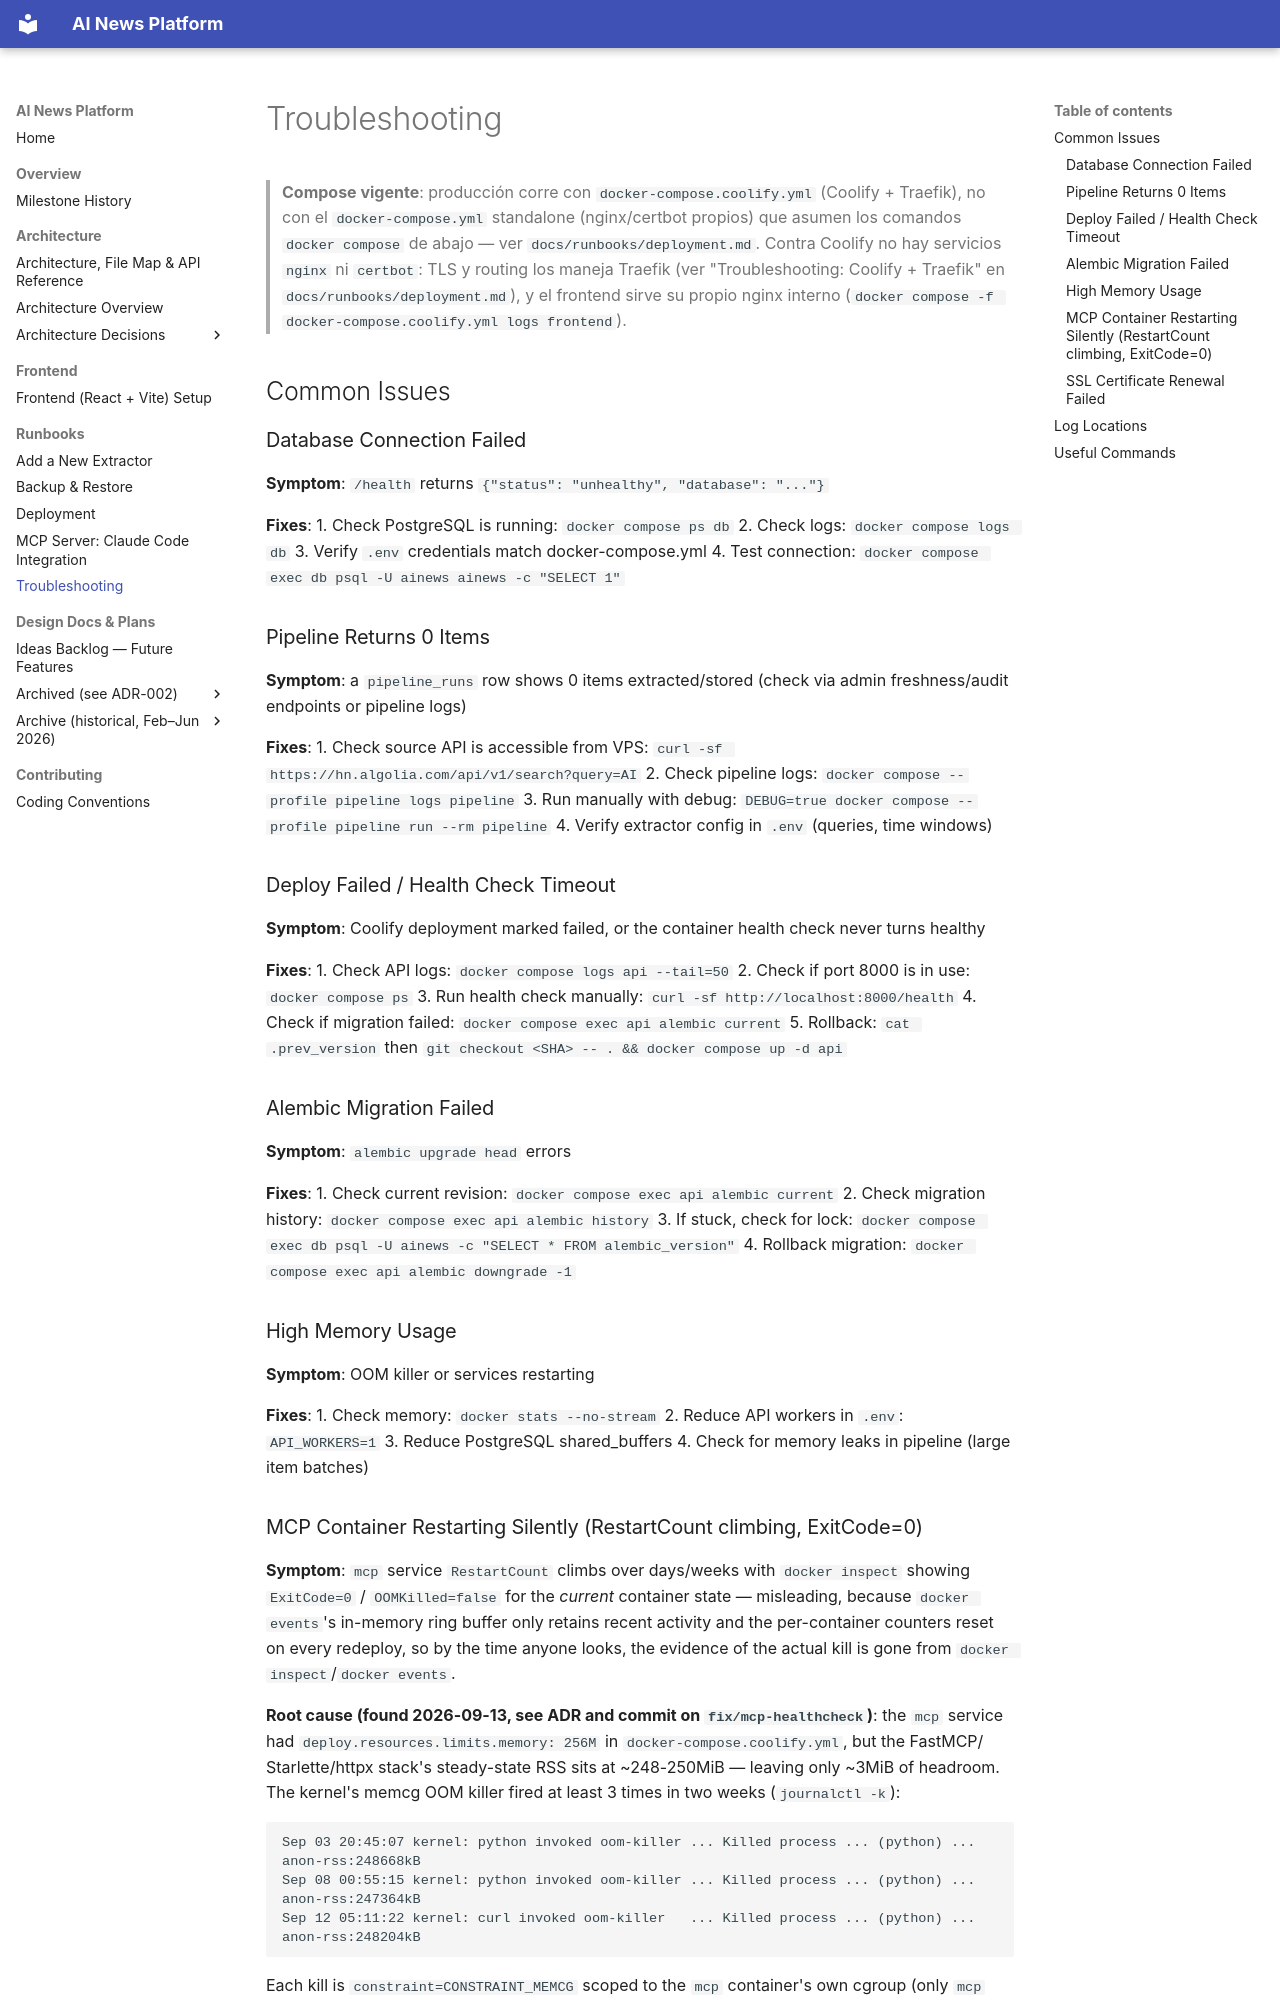

repository: pguerrerolinares/ai-news-platform · page: runbooks/troubleshooting/index.html · generator: mkdocs

# Troubleshooting

> **Compose vigente**: producción corre con `docker-compose.coolify.yml` (Coolify +
> Traefik), no con el `docker-compose.yml` standalone (nginx/certbot propios) que
> asumen los comandos `docker compose` de abajo — ver `docs/runbooks/deployment.md`.
> Contra Coolify no hay servicios `nginx` ni `certbot`: TLS y routing los maneja
> Traefik (ver "Troubleshooting: Coolify + Traefik" en `docs/runbooks/deployment.md`),
> y el frontend sirve su propio nginx interno
> (`docker compose -f docker-compose.coolify.yml logs frontend`).

## Common Issues

### Database Connection Failed
**Symptom**: `/health` returns `{"status": "unhealthy", "database": "..."}`

**Fixes**:
1. Check PostgreSQL is running: `docker compose ps db`
2. Check logs: `docker compose logs db`
3. Verify `.env` credentials match docker-compose.yml
4. Test connection: `docker compose exec db psql -U ainews ainews -c "SELECT 1"`

### Pipeline Returns 0 Items
**Symptom**: a `pipeline_runs` row shows 0 items extracted/stored (check via admin freshness/audit endpoints or pipeline logs)

**Fixes**:
1. Check source API is accessible from VPS: `curl -sf https://hn.algolia.com/api/v1/search?query=AI`
2. Check pipeline logs: `docker compose --profile pipeline logs pipeline`
3. Run manually with debug: `DEBUG=true docker compose --profile pipeline run --rm pipeline`
4. Verify extractor config in `.env` (queries, time windows)

### Deploy Failed / Health Check Timeout
**Symptom**: Coolify deployment marked failed, or the container health check never turns healthy

**Fixes**:
1. Check API logs: `docker compose logs api --tail=50`
2. Check if port 8000 is in use: `docker compose ps`
3. Run health check manually: `curl -sf http://localhost:8000/health`
4. Check if migration failed: `docker compose exec api alembic current`
5. Rollback: `cat .prev_version` then `git checkout <SHA> -- . && docker compose up -d api`

### Alembic Migration Failed
**Symptom**: `alembic upgrade head` errors

**Fixes**:
1. Check current revision: `docker compose exec api alembic current`
2. Check migration history: `docker compose exec api alembic history`
3. If stuck, check for lock: `docker compose exec db psql -U ainews -c "SELECT * FROM alembic_version"`
4. Rollback migration: `docker compose exec api alembic downgrade -1`

### High Memory Usage
**Symptom**: OOM killer or services restarting

**Fixes**:
1. Check memory: `docker stats --no-stream`
2. Reduce API workers in `.env`: `API_WORKERS=1`
3. Reduce PostgreSQL shared_buffers
4. Check for memory leaks in pipeline (large item batches)
